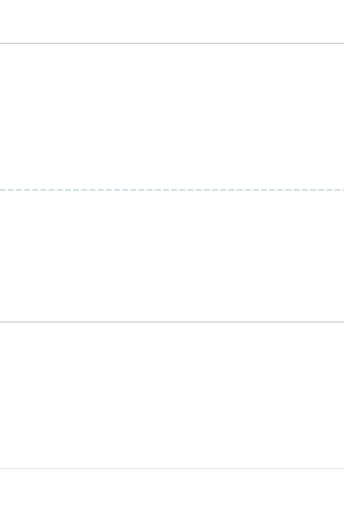
t = 0.00 s
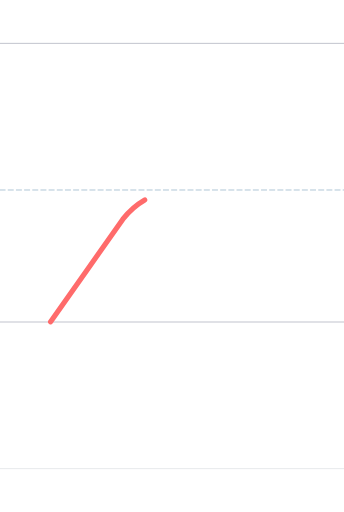
t = 0.90 s
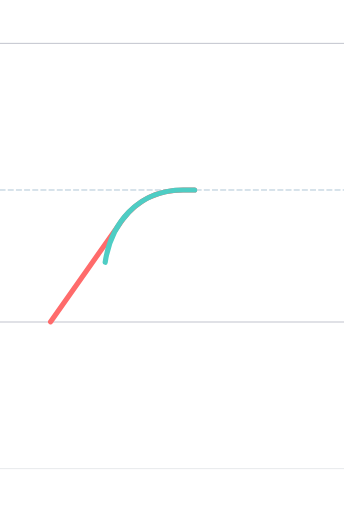
t = 1.65 s
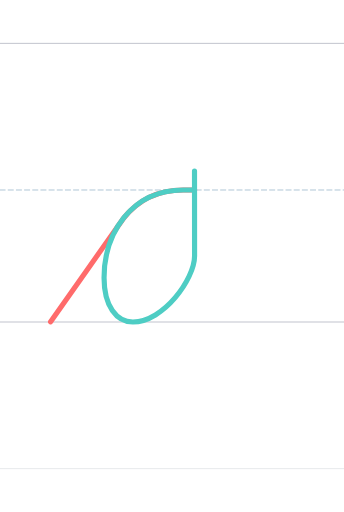
t = 2.25 s
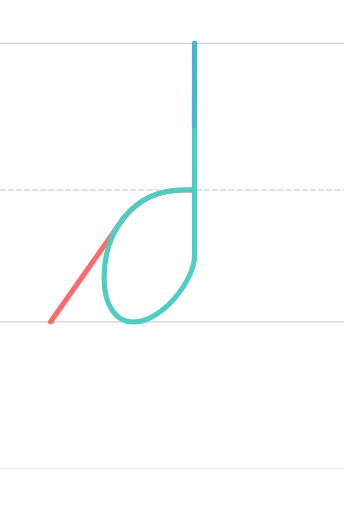
t = 3.00 s
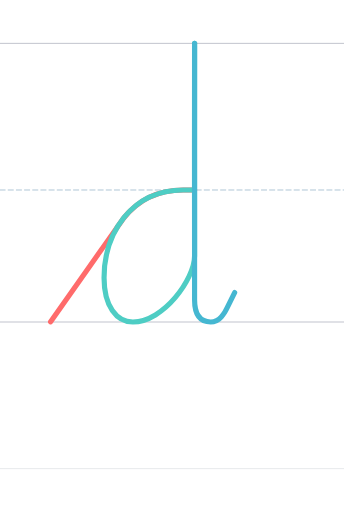
t = 3.90 s

The animated SVG that drew these frames (rendered in a browser with its animation timeline set to each time). Animation: 3 SMIL elements (animate=3); one cycle of 3.90 s.

<?xml version="1.0" encoding="UTF-8"?>
<svg xmlns="http://www.w3.org/2000/svg" viewBox="-200 -1496.0 1600 2378.0" width="800" height="600" stroke-linecap="round" stroke-linejoin="round">
  <style>
    .guide { stroke-width: 4; opacity: 0.35; fill: none; }
    .guide.mid { stroke-dasharray: 24 14; opacity: 0.5; }
    .stroke { fill: none; stroke-width: 24; stroke-linecap: round; stroke-linejoin: round; }
  </style>
  <line class="guide" x1="-200" y1="0" x2="1400" y2="0" stroke="#2F3A56"/>
  <line class="guide mid" x1="-200" y1="-614.0" x2="1400" y2="-614.0" stroke="#457B9D"/>
  <line class="guide" x1="-200" y1="-1296.0" x2="1400" y2="-1296.0" stroke="#2F3A56"/>
  <line class="guide" x1="-200" y1="682.0" x2="1400" y2="682.0" stroke="#ADB5BD" stroke-width="2"/>
  <path class="stroke" d="M 35.387,-1.000 C 35.387,-1.000 371.387,-478.000 371.427,-478.429 C 433.157,-558.290 527.789,-614.000 652.000,-614.000 L 705.000,-614.000" stroke="#FF6B6B" pathLength="1" stroke-dasharray="1" stroke-dashoffset="1">
    <animate attributeName="stroke-dashoffset" values="1;0" dur="1.20s" begin="0.00s" fill="freeze"/>
  </path>
  <path class="stroke" d="M 705.000,-614.000 L 652.000,-614.000 C 409.926,-614.000 284.000,-410.000 284.000,-206.000 C 284.000,-74.000 342.000,-0.000 418.000,-0.000 C 560.000,-0.000 705.000,-200.000 705.000,-307.000 C 705.000,-308.414 704.000,-1297.000 705.000,-1296.000" stroke="#4ECDC4" pathLength="1" stroke-dasharray="1" stroke-dashoffset="1">
    <animate attributeName="stroke-dashoffset" values="1;0" dur="1.20s" begin="1.35s" fill="freeze"/>
  </path>
  <path class="stroke" d="M 705.000,-1296.000 Q 704.033,-1296.967 704.997,-106.890 Q 705.000,-103.047 705.000,-103.001 Q 705.000,-0.001 780.004,-0.001 Q 793.000,-0.001 807.376,-6.499 Q 820.000,-12.001 829.554,-23.816 Q 839.000,-36.001 844.970,-44.999 Q 850.374,-53.457 858.004,-69.001 L 891.381,-137.001" stroke="#45B7D1" pathLength="1" stroke-dasharray="1" stroke-dashoffset="1">
    <animate attributeName="stroke-dashoffset" values="1;0" dur="1.20s" begin="2.70s" fill="freeze"/>
  </path>
</svg>